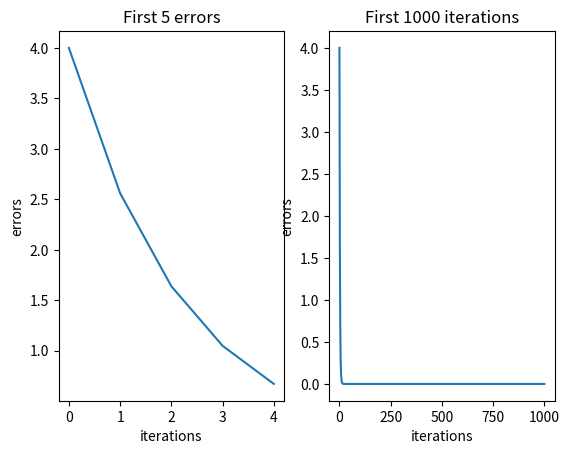
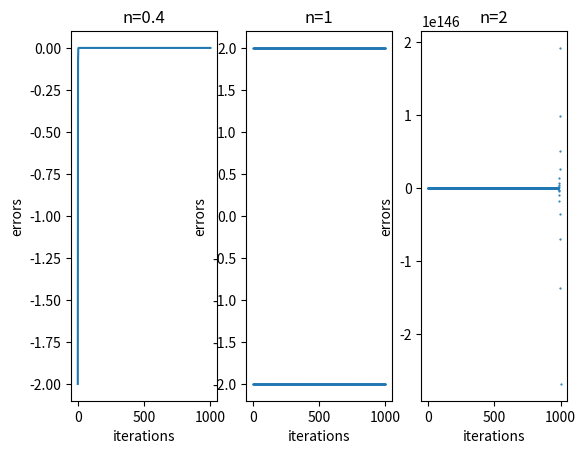
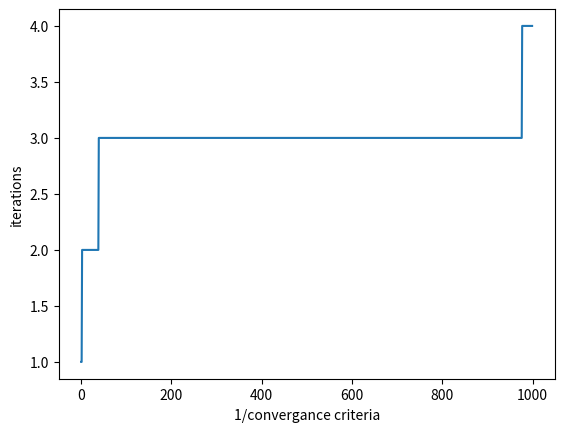

These figures' Python source, in order:
import numpy as np
from matplotlib import pyplot as plt

fig1 = plt.figure()

def gradient_descent(x,n=0.1,iterations=5,limit=0):
    xs = [-2]
    ys = [4]
    for i in range(iterations):
        x -= n * 2 * x  # dy/dx of x^2 is 2x
        xs.append(x)
        ys.append(x*x)
        if x*x < limit:
            return i    
    return xs,ys


if __name__ == "__main__":
    x1s,y1s = gradient_descent(x=-2,iterations=1000)

    p1 = fig1.add_subplot(121,title='First 5 errors',xlabel='iterations',ylabel='errors')
    p1.plot(y1s[:5])
    
    p2 = fig1.add_subplot(122,title='First 1000 iterations',xlabel='iterations',ylabel='errors')
    p2.plot(y1s)
    
    fig2 = plt.figure()
    x3s,y3s = gradient_descent(x=-2,n=0.4,iterations=1000)
    p3 = fig2.add_subplot(131,title='n=0.4',xlabel='iterations',ylabel='errors')
    p3.plot(x3s)

    x4s,y4s = gradient_descent(x=-2,n=1,iterations=1000)
    p4 = fig2.add_subplot(132,title='n=1',xlabel='iterations',ylabel='errors')
    p4.scatter([i for i in range(len(x4s))],x4s,s=0.2)

    x5s,y5s = gradient_descent(x=-2,n=1.2,iterations=1000)
    p5 = fig2.add_subplot(133,title='n=2',xlabel='iterations',ylabel='errors')
    p5.scatter([i for i in range(len(x5s))],x5s,s=0.3)
    
    fig3 = plt.figure()
    iterations = []
    for i in range(10,100000,100):
        iterations.append(gradient_descent(x=-2,n=0.4,iterations=100000,limit=1/i))
    p6 = fig3.add_subplot(111,title='',xlabel='1/convergance criteria',ylabel='iterations')
    p6.plot(iterations)
    plt.show()